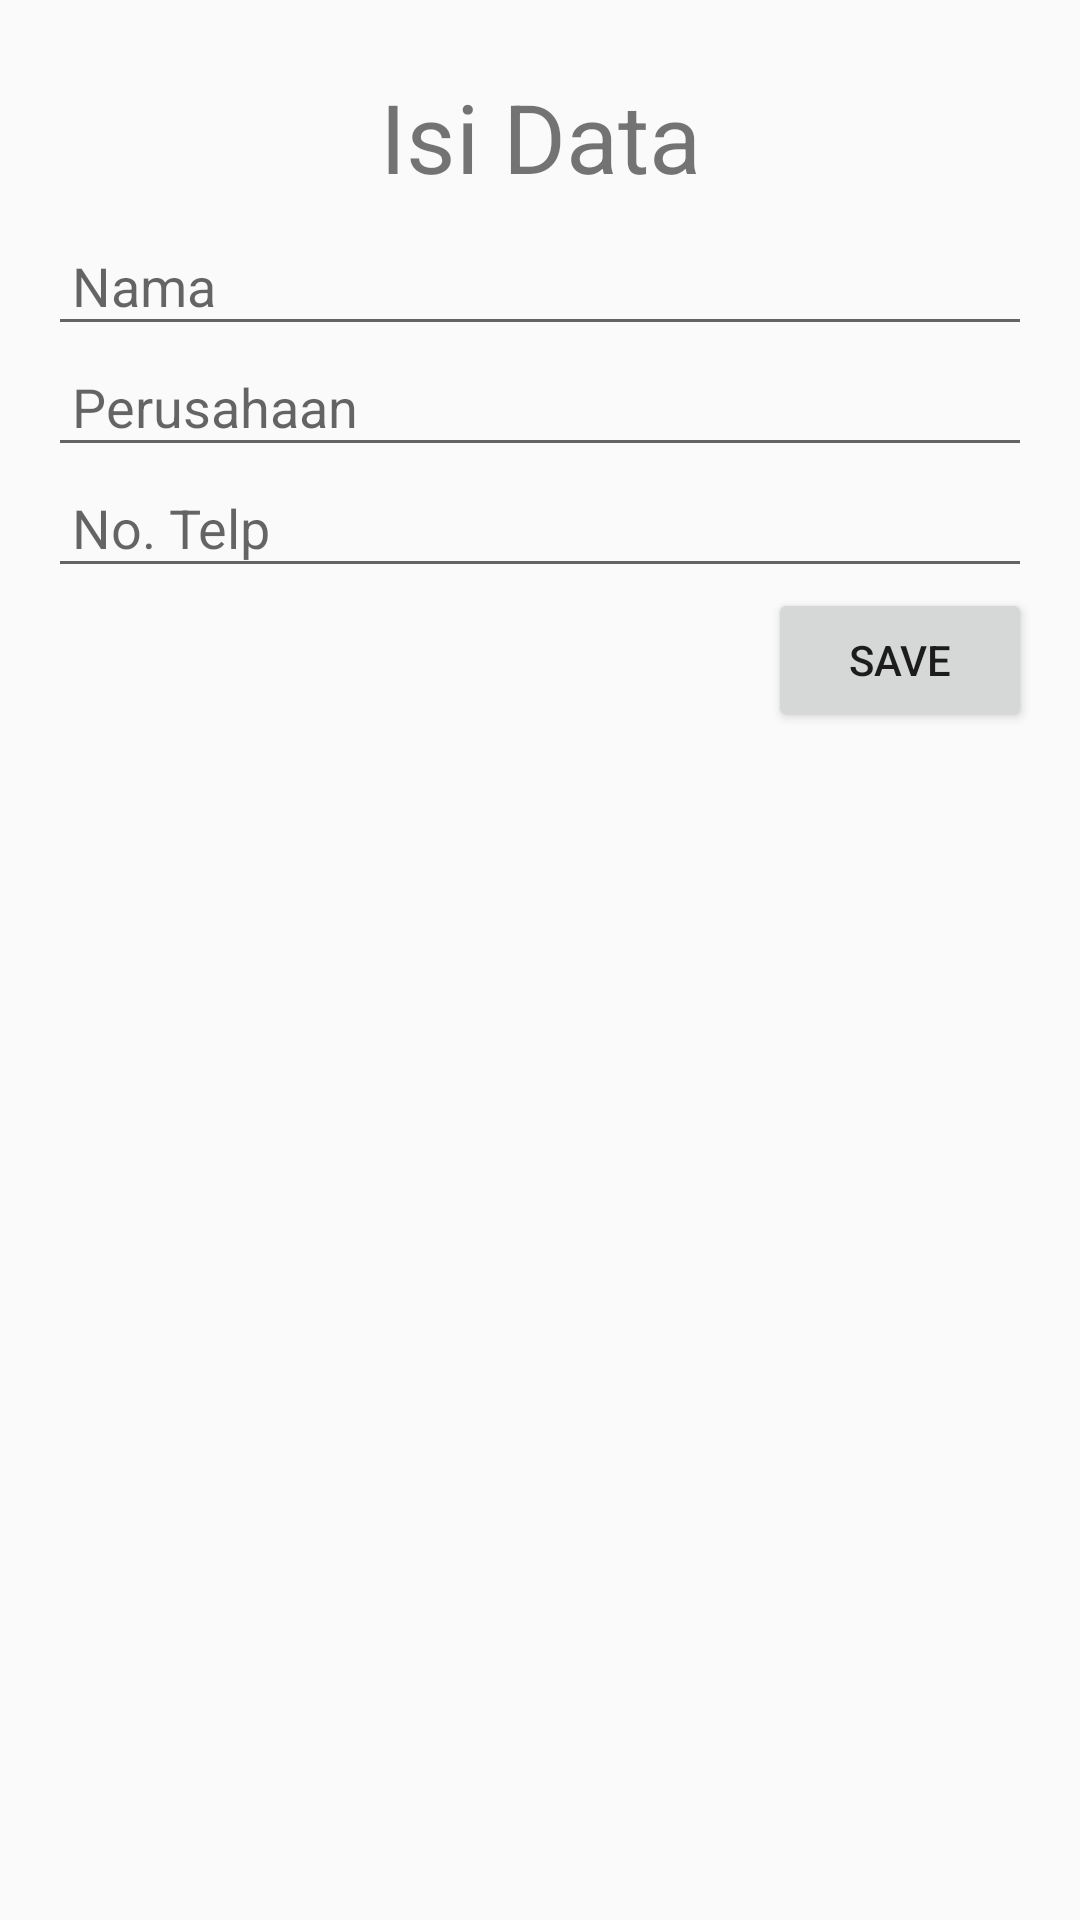

The Android layout XML behind this screen, and the referenced resources:
<!-- AndroidManifest.xml: application theme AppTheme -->
<!-- res/layout/activity_isi_data.xml -->
<?xml version="1.0" encoding="utf-8"?>
<LinearLayout xmlns:android="http://schemas.android.com/apk/res/android"
    xmlns:app="http://schemas.android.com/apk/res-auto"
    xmlns:tools="http://schemas.android.com/tools"
    android:layout_width="match_parent"
    android:layout_height="match_parent"
    android:orientation="vertical"
    android:padding="16dp"
    tools:context="org.pindad.aftersalepindad.IsiData">

    <TextView
        android:id="@+id/titleData"
        android:textSize="32sp"
        android:gravity="center"
        android:layout_width="match_parent"
        android:layout_height="wrap_content"
        android:text="Isi Data"
        android:padding="8dp"/>

    <EditText
        android:id="@+id/nama"
        android:layout_width="match_parent"
        android:layout_height="wrap_content"
        android:ems="10"
        android:hint="Nama"
        android:padding="8dp" />

    <EditText
        android:id="@+id/perusahaan"
        android:layout_width="match_parent"
        android:layout_height="wrap_content"
        android:ems="10"
        android:hint="Perusahaan"
        android:padding="8dp"/>

    <EditText
        android:id="@+id/telpon"
        android:layout_width="match_parent"
        android:layout_height="wrap_content"
        android:ems="10"
        android:hint="No. Telp"
        android:padding="8dp"/>
    <Button
        android:id="@+id/save"
        android:layout_gravity="end"
        android:layout_width="wrap_content"
        android:layout_height="wrap_content"
        android:text="Save"/>
</LinearLayout>
<!-- resources referenced by this layout -->
<resources>
  <style name="AppTheme" parent="Theme.AppCompat.DayNight.DarkActionBar">
      
      <item name="windowNoTitle">true</item>
      <item name="colorPrimary">@color/colorPrimary</item>
      <item name="colorPrimaryDark">@color/colorPrimaryDark</item>
      <item name="colorAccent">@color/colorAccent</item>
  </style>
  <color name="colorPrimary">#3F51B5</color>
  <color name="colorPrimaryDark">#303F9F</color>
  <color name="colorAccent">#FF4081</color>
</resources>
